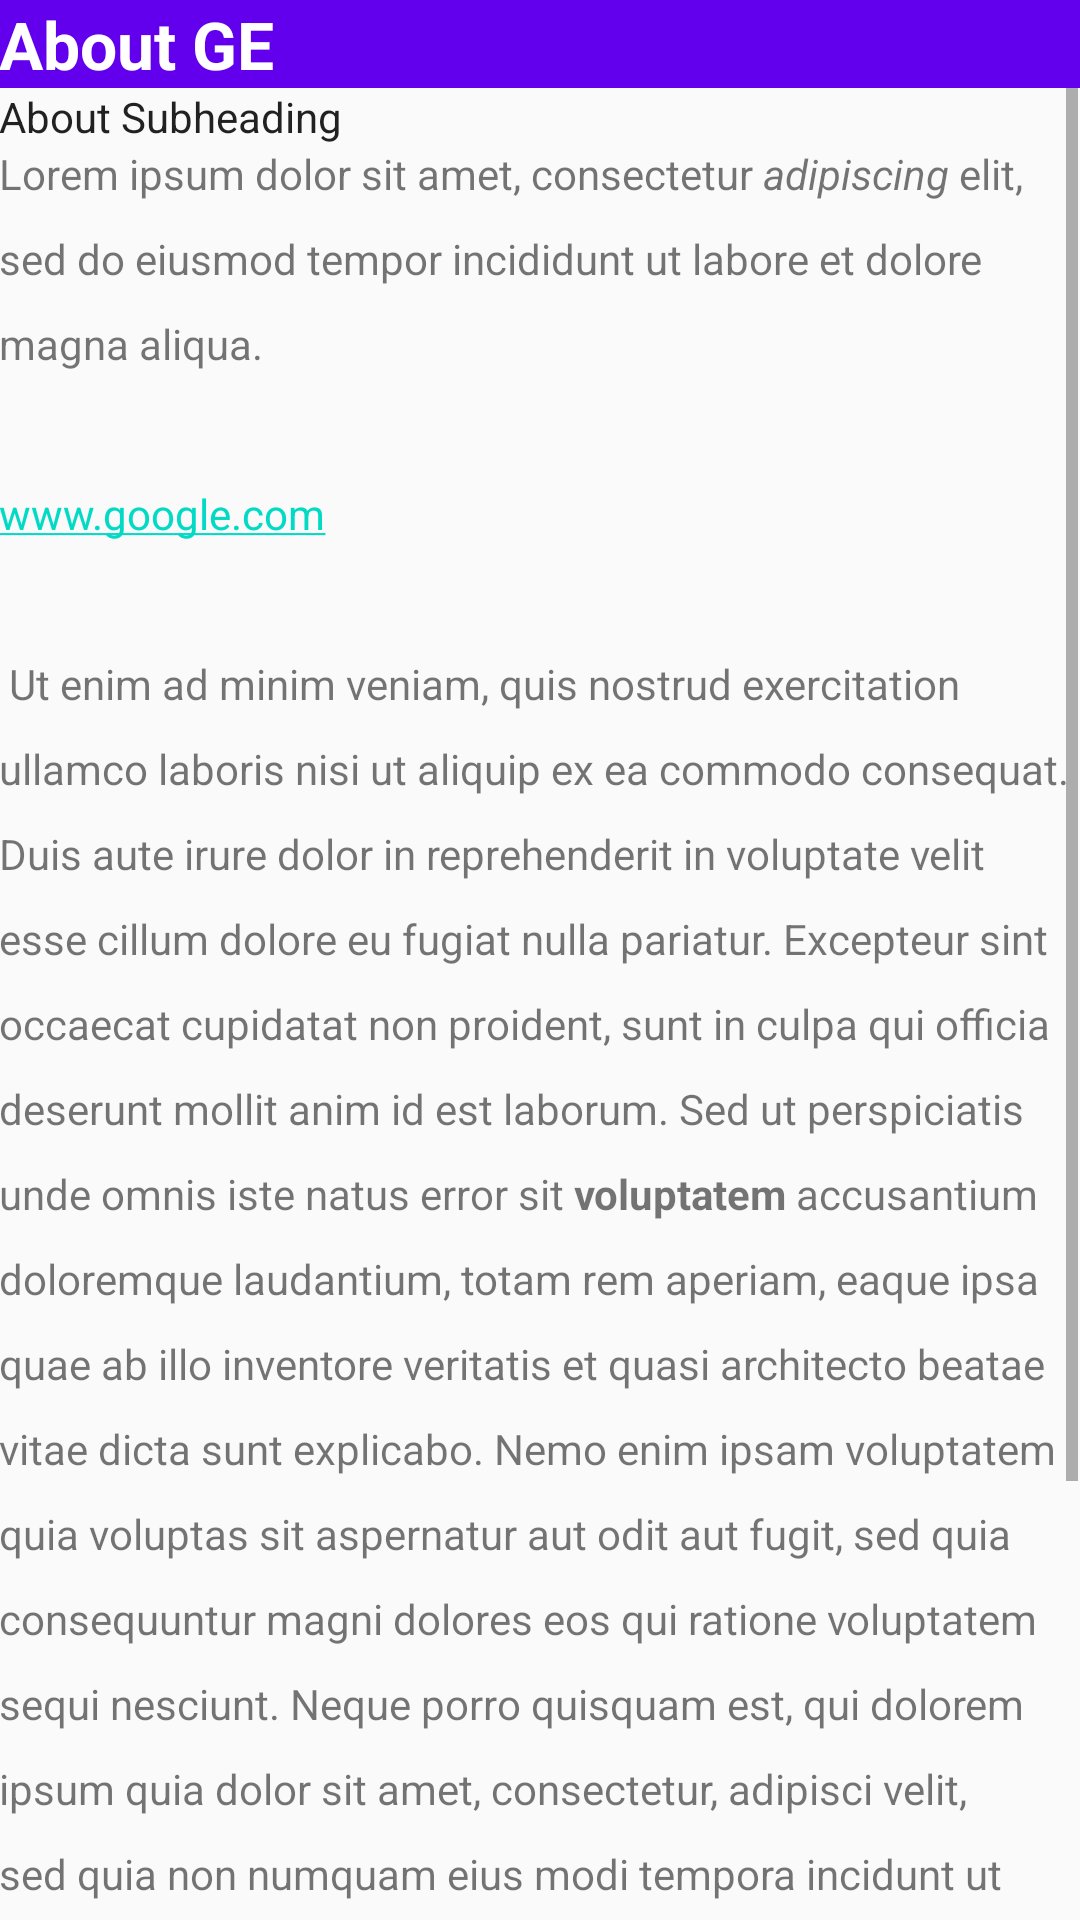

The Android layout XML behind this screen, and the referenced resources:
<!-- AndroidManifest.xml: application theme AppTheme -->
<!-- res/layout/activity_about.xml -->
<?xml version="1.0" encoding="utf-8"?>
<RelativeLayout xmlns:android="http://schemas.android.com/apk/res/android"
    xmlns:tools="http://schemas.android.com/tools"
    android:layout_width="match_parent"
    android:layout_height="match_parent"
    tools:context=".AboutActivity">


    <TextView
        android:id="@+id/tv_about_heading"
        android:background="@color/colorPrimary"
        android:textColor="@android:color/white"
        android:padding="@dimen/regular_padding"
        android:textAppearance="@android:style/TextAppearance.DeviceDefault.Large"
        android:textStyle="bold"
        android:text="@string/about_heading_text"
        android:layout_width="match_parent"
        android:layout_height="wrap_content"/>



    <ScrollView
        android:layout_width="wrap_content"
        android:layout_height="wrap_content"
        android:layout_below="@id/tv_about_heading"
        >


        <LinearLayout
            android:orientation="vertical"
            android:layout_width="match_parent"
            android:layout_height="wrap_content">

            <TextView
                android:id="@+id/tv_about_subheading"
                android:padding="@dimen/regular_padding"
                android:textAppearance="@android:style/TextAppearance.DeviceDefault"
                android:text="@string/about_subheading_text"
                android:layout_width="match_parent"
                android:layout_height="wrap_content"/>


            <TextView
                android:id="@+id/tv_about_text"
                android:layout_width="match_parent"
                android:layout_height="wrap_content"
                android:autoLink="web"
                android:lineSpacingExtra="12sp"
                android:padding="@dimen/regular_padding"
                android:text="@string/about_ge_text" />

        </LinearLayout>



    </ScrollView>


</RelativeLayout>
<!-- resources referenced by this layout -->
<resources>
  <string name="about_ge_text">Lorem ipsum dolor sit amet, consectetur <i>adipiscing</i> elit,
          sed do eiusmod tempor incididunt ut labore et dolore magna aliqua. \n\nwww.google.com \n\n
          Ut enim ad minim veniam, quis nostrud exercitation ullamco laboris nisi ut aliquip ex ea
          commodo consequat. Duis aute irure dolor in reprehenderit in voluptate
          velit esse cillum dolore eu fugiat nulla pariatur. Excepteur
          sint occaecat cupidatat non proident, sunt in culpa qui officia deserunt mollit
          anim id est laborum.
          Sed ut perspiciatis unde omnis iste natus error sit <b>voluptatem</b>
          accusantium doloremque laudantium, totam rem aperiam, eaque ipsa quae ab
          illo inventore veritatis et quasi architecto beatae vitae dicta sunt explicabo.
          Nemo enim ipsam voluptatem quia voluptas sit aspernatur aut odit aut fugit,
          sed quia consequuntur magni dolores eos qui ratione voluptatem sequi nesciunt.
          Neque porro quisquam est, qui dolorem ipsum quia dolor sit amet, consectetur,
          adipisci velit, sed quia non numquam eius modi tempora incidunt ut labore et
          dolore magnam aliquam quaerat voluptatem. Ut enim ad minima veniam, quis nostrum
          exercitationem ullam corporis suscipit laboriosam, nisi ut aliquid ex ea commodi
          consequatur? Quis autem vel eum iure reprehenderit qui in ea voluptate velit esse quam nihil molestiae consequatur, vel illum qui dolorem eum fugiat quo voluptas nulla pariatur?"
      </string>
  <string name="about_heading_text">About GE</string>
  <string name="about_subheading_text">About Subheading</string>
  <style name="AppTheme" parent="Theme.AppCompat.Light.DarkActionBar">
          
          <item name="colorPrimary">@color/colorPrimary</item>
          <item name="colorPrimaryDark">@color/colorPrimaryDark</item>
          <item name="colorAccent">@color/colorAccent</item>
  
          <item name="windowActionBar">true</item>
          <item name="windowNoTitle">false</item>
      </style>
  <!-- not gathered from this repository: default colours our renderer supplied (Android Studio template values) -->
  <color name="colorPrimary">#FF6200EE</color>
  <color name="colorPrimaryDark">#FF3700B3</color>
  <color name="colorAccent">#FF03DAC5</color>
</resources>
